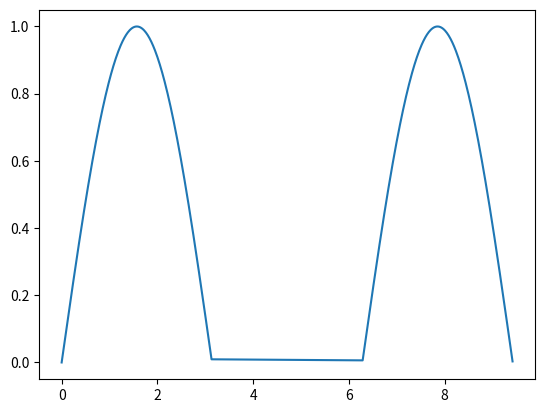

Here is the Python script that generated this plot:
import numpy as np
from matplotlib import pyplot as plt

x = np.linspace(0,4*np.pi,1000)
s = np.sin(x)

ind = np.where(s>=0)

plt.plot(x[ind],s[ind])
